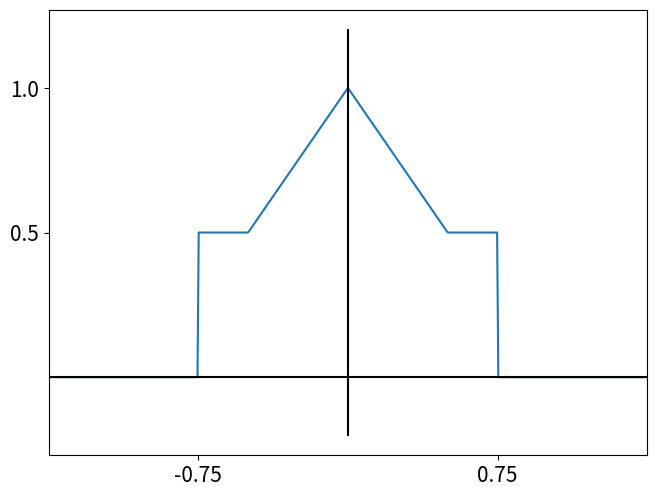
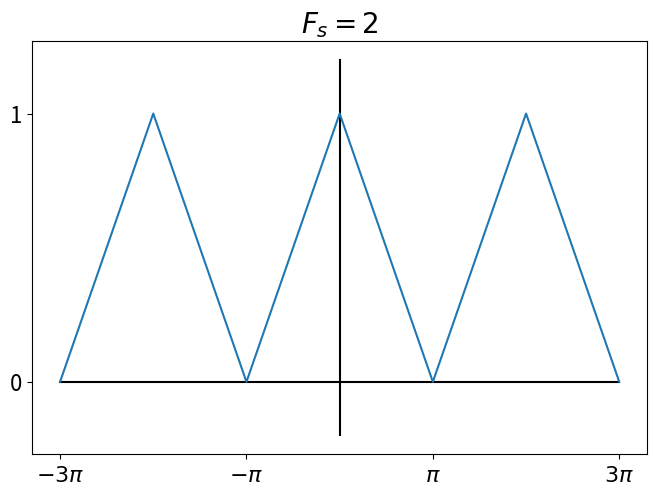
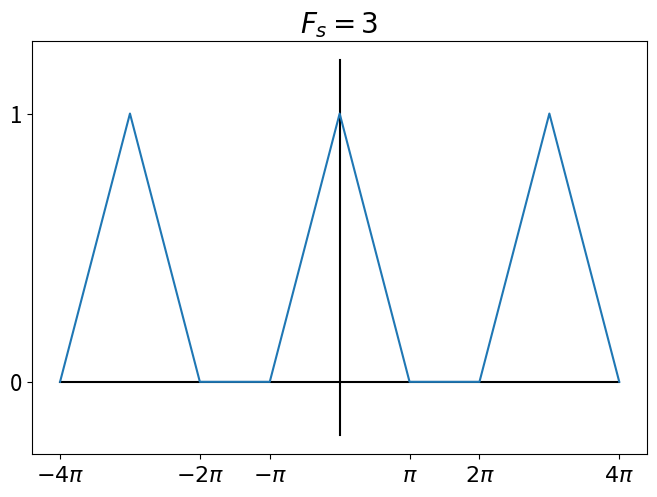

These figures' Python source, in order:
# -*- coding: utf-8 -*-
"""
Created on Fri Jun 18 22:27:51 2021

[redacted]
"""

import numpy as np

import matplotlib.pyplot as plt

plt.close('all')

f=np.linspace(-3,3,1000)

f1=f.copy()

#f=2*np.mod(f/2-0.375,0.75)-0.75

x=(1-abs(f))*(abs(f)<=0.5)+0.5*(abs(f)>0.5)*(abs(f)<0.75)

plt.plot(f1,x)

plt.plot([0,0],[-0.2,1.2],'k')
plt.plot([-3,3],[0,0],'k')
#plt.plot([0.75]*2,[0,0.5],'k:')
#plt.plot([-0.75]*2,[0,0.5],'k:')
#plt.plot([3*0.75]*2,[0,0.5],'k:')
#plt.plot([-3*0.75]*2,[0,0.5],'k:')
#plt.plot([0.75]*2,[0,0.25],'k:')
#plt.plot([-0.75]*2,[0,0.25],'k:')

plt.yticks([0.5,1],fontsize=15)
plt.xticks([-3*0.75,-1*0.75,0.75,3*0.75],fontsize=15)
plt.xlim([-1.5,1.5])

plt.tight_layout(pad=0.1)








plt.figure()

x=[0,1]*3+[0]



plt.plot([len(x)/2-0.5]*2,[-0.2,1.2],'k')
plt.plot([0,len(x)-1],[0,0],'k')

plt.yticks([0,1],fontsize=16)
plt.xticks([0,2,4,6],[r'$-3\pi$',r'$-\pi$',r'$\pi$',r'$3\pi$'],fontsize=16)

plt.plot(x)
plt.title(r'$F_s=2$',fontsize=20)
plt.tight_layout(pad=0.1)


x=[0,1,0]*3

plt.figure()

plt.plot([len(x)/2-0.5]*2,[-0.2,1.2],'k')
plt.plot([0,len(x)-1],[0,0],'k')

plt.yticks([0,1],fontsize=16)
plt.xticks([0,2,3,5,6,8],[r'$-4\pi$',r'$-2\pi$',r'$-\pi$',r'$\pi$',r'$2\pi$',r'$4\pi$'],fontsize=16)

plt.plot(x)
plt.title(r'$F_s=3$',fontsize=20)
plt.tight_layout(pad=0.1)